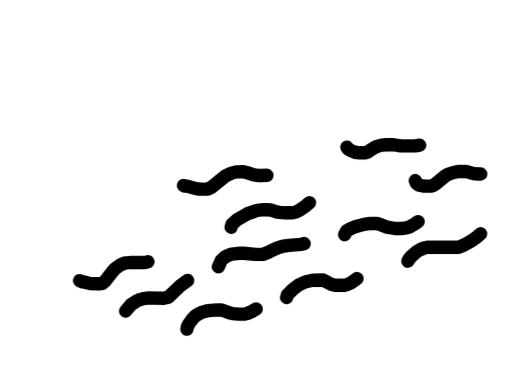
t = 0.00 s
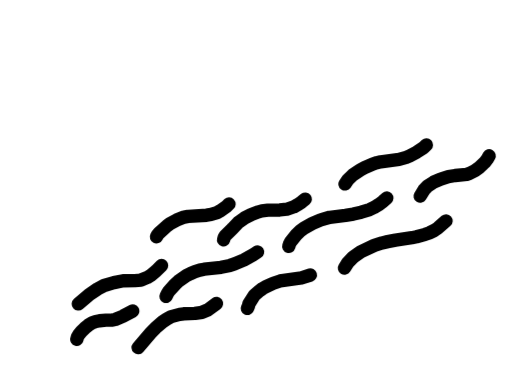
t = 0.18 s
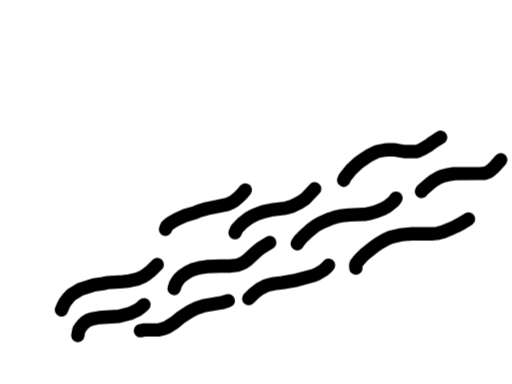
t = 0.36 s
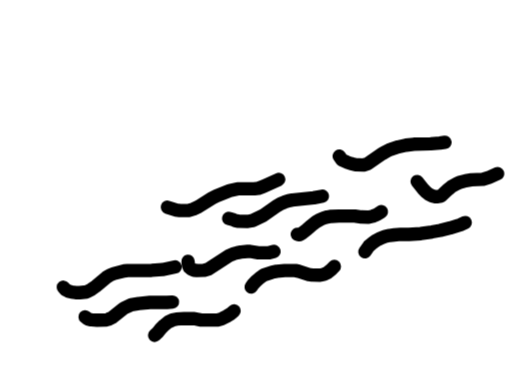
t = 0.54 s
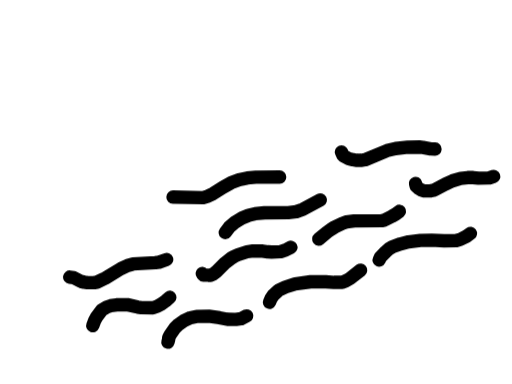
t = 0.72 s
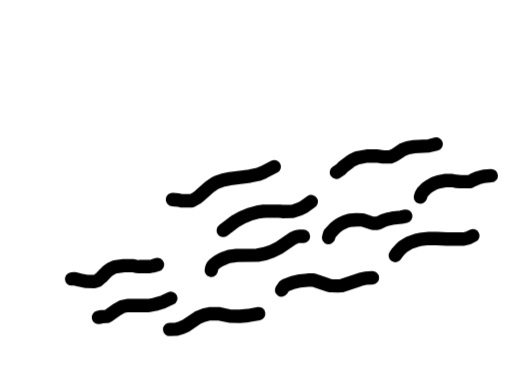
t = 0.90 s

The animated SVG that drew these frames (rendered in a browser with its animation timeline set to each time). Animation: 1 CSS @keyframes rule; one cycle of 1.08 s, repeats indefinitely.

<?xml version="1.0" encoding="utf-8"?>
<svg width="1366" height="1024" viewBox="-683 -512 1366 1024" xmlns="http://www.w3.org/2000/svg">
  <style>
svg { background:none; }

#looom {
--version:2; --tempo:120; --musicTime:0; 
}

#t0 {
--visible:1; --timeOffset:-1.192093E-07; --speed:12; --bookmarkIndex:-1; --latched:0; --playMode:0; --masked:0; --blendMode:0; --pressureEnabled:0; 
stroke:#000000; stroke-opacity:1; fill-opacity:0; stroke-width:35.70744; stroke-linecap:round; stroke-linejoin:round;
}
@keyframes t0 { 0% { opacity: 1; } 8.333333% { opacity: 0; } }
#t0 .frame { animation:t0 1s calc(var(--index) * 0.08333334s) steps(1) infinite; }

</style>
  <g id="w0" transform="translate(259.00 -350.75)" class="weave">
    <g id="t0" transform="translate(-259.00 350.75)" class="thread">
      <g id="f0" style="--index:0; opacity:1;" class="frame">
        <path d="M-193.50,-17.50L-188.50,-15.50L-183.50,-15.50L-162.50,-9.50L-154.00,-8.00L-146.00,-7.50L-129.00,-8.00L-120.50,-11.50L-82.00,-42.50L-68.00,-49.50L-53.50,-53.50L-36.00,-54.00L-26.00,-52.50L-5.00,-45.50L2.50,-44.50L10.50,-44.00L29.00,-44.50" />
        <path d="M242.50,-119.50L245.50,-115.00L252.50,-111.00L264.50,-106.00L277.50,-104.50L290.50,-104.50L297.00,-106.50L310.00,-115.00L322.00,-121.50L334.50,-125.00L348.00,-126.00L367.50,-126.00L386.50,-123.00L424.00,-123.00L436.50,-125.00" />
        <path d="M425.00,-30.50L428.00,-23.00L436.00,-18.00L449.50,-15.50L464.50,-15.50L472.00,-17.50L479.50,-22.00L504.51,-42.50L511.00,-46.50L524.01,-51.50L538.01,-54.50L560.51,-55.00L578.51,-49.50L584.51,-48.50L599.51,-48.00" />
        <path d="M-66.50,94.00L-64.00,86.00L-52.00,75.00L-24.00,58.50L-3.00,51.00L6.50,48.50L15.00,47.50L31.50,47.50L39.00,48.00L55.00,53.00L63.00,54.50L79.50,55.50L96.50,55.50L106.00,53.50L114.50,49.50L133.00,36.50L142.50,28.50" />
        <path d="M236.50,113.50L242.00,103.50L248.00,100.00L266.50,92.00L287.50,86.50L305.00,84.00L324.50,84.00L350.50,94.00L371.00,97.50L387.00,97.50L400.50,96.00L409.50,93.00L423.00,85.50L432.50,79.00" />
        <path d="M405.00,184.50L408.50,178.50L413.50,172.50L429.00,159.00L438.50,153.50L448.00,149.50L457.00,147.50L466.00,147.00L540.01,147.50L555.01,141.50L575.51,130.00L590.51,119.00L599.01,111.50" />
        <path d="M81.50,281.50L84.00,274.50L85.50,272.50L98.50,259.50L114.50,247.50L132.50,239.50L150.50,235.50L179.50,235.00L200.00,246.00L211.50,249.00L235.50,249.00L244.50,246.50L253.50,242.00L269.50,231.00" />
        <path d="M-100.50,199.50L-93.00,183.00L-86.50,176.50L-83.50,174.00L-74.50,169.00L-65.50,166.00L-48.00,163.50L-31.00,163.50L-2.00,166.50L19.50,166.00L35.50,159.50L43.50,155.00L56.50,149.50L69.50,145.00L86.00,142.50L120.00,140.00L128.50,137.50" />
        <path d="M-470.50,236.50L-464.00,239.50L-458.50,240.00L-441.50,244.50L-418.50,245.00L-410.50,244.00L-404.00,239.00L-381.50,210.50L-375.50,204.00L-362.00,194.50L-354.00,191.00L-346.50,189.00L-332.50,188.00L-297.50,188.00L-288.50,186.00" />
        <path d="M-348.00,317.50L-333.50,300.50L-318.00,290.50L-309.50,287.00L-301.00,284.50L-285.50,282.50L-247.00,283.50L-234.00,280.50L-203.50,251.50L-182.50,236.00" />
        <path d="M-184.50,366.00L-183.00,359.00L-179.00,351.50L-172.00,341.50L-163.50,332.00L-153.50,325.50L-143.50,320.50L-132.00,317.50L-121.50,316.00L-110.50,315.00L-91.50,315.00L-69.00,323.00L-62.50,324.50L-45.00,326.00L-31.00,326.00L-22.50,323.50L-12.00,319.00L0.50,312.00" />
      </g>
      <g id="f1" style="--index:1; opacity:0;" class="frame">
        <path d="M-439.50,278.50L-417.00,255.00L-406.50,245.50L-386.50,232.00L-377.50,227.50L-360.00,221.00L-336.50,216.00L-281.50,210.50L-265.00,206.50L-257.00,203.00L-248.50,198.00L-240.00,191.50L-225.00,177.00L-211.00,165.50" />
        <path d="M-253.50,291.00L-231.50,265.00L-205.00,237.50L-196.00,230.00L-176.00,215.50L-155.00,205.50L-144.00,202.50L-123.50,199.00L-84.00,195.50L-66.00,190.00L-46.50,181.50L-11.00,158.50" />
        <path d="M-55.00,102.00L-51.00,97.00L-38.00,84.50L-18.50,69.50L-8.50,63.00L12.00,53.50L31.50,47.50L53.50,43.50L83.00,40.50L91.50,38.50L99.50,35.50L108.00,31.50L125.50,19.50L142.50,3.00" />
        <path d="M102.50,139.50L108.50,133.00L148.50,98.00L157.50,91.50L166.50,86.50L176.50,81.50L198.50,74.00L259.50,58.50L279.00,52.50L300.00,44.50L320.00,34.00L337.50,21.50L345.00,15.00L357.50,-0.50" />
        <path d="M-44.00,308.50L-41.00,301.50L-21.00,275.00L-7.50,262.00L1.50,254.50L15.50,246.50L25.00,242.00L34.50,239.00L53.00,235.50L68.50,234.00L90.00,229.00L97.50,226.50L123.00,215.50" />
        <path d="M270.50,178.00L278.50,171.50L298.50,152.00L307.00,146.00L326.00,136.50L335.50,133.00L346.00,130.50L387.50,125.00L408.50,121.00L429.00,115.50L439.50,111.50L449.50,106.50L458.00,101.00L473.00,89.00L479.00,83.00" />
        <path d="M248.00,-32.00L251.50,-39.00L261.00,-52.00L267.50,-58.50L283.00,-70.00L298.50,-77.50L307.50,-80.50L324.00,-83.50L351.00,-86.00L369.00,-90.50L377.00,-93.50L384.50,-97.00L399.50,-106.00L428.00,-128.00" />
        <path d="M-324.00,429.00L-320.00,420.00L-319.50,416.50L-316.00,409.50L-309.50,401.50L-302.00,393.00L-292.50,385.50L-282.50,380.00L-261.50,374.00L-213.50,365.50L-191.00,360.50L-167.50,351.50L-151.00,342.50L-141.00,335.50" />
        <path d="M-485.00,386.50L-475.50,373.50L-470.00,367.50L-463.50,362.00L-456.50,358.00L-449.50,355.50L-435.50,352.50L-396.00,346.50L-385.50,343.00L-374.50,338.50L-351.50,326.50L-339.50,318.50" />
        <path d="M-230.00,97.50L-225.00,89.00L-220.00,84.00L-213.50,79.00L-197.50,70.50L-188.50,67.00L-168.50,62.00L-144.00,59.50L-121.00,55.50L-103.00,49.00L-93.50,44.50L-72.00,33.00L-50.00,18.50" />
        <path d="M448.50,-3.50L452.00,-11.00L462.00,-20.50L468.50,-25.00L476.00,-27.50L485.00,-29.00L519.01,-33.00L535.01,-41.00L542.01,-47.00L549.01,-56.00L568.51,-85.50" />
      </g>
      <g id="f2" style="--index:2; opacity:0;" class="frame">
        <path d="M-474.00,298.50L-446.50,275.00L-422.50,258.50L-405.50,249.50L-379.50,242.00L-354.50,237.00L-323.50,236.50L-307.00,235.00L-290.00,228.00L-281.50,223.00L-266.50,210.50L-252.00,196.00" />
        <path d="M-265.50,119.50L-263.00,114.50L-258.50,109.50L-237.50,90.50L-229.50,84.50L-212.00,75.00L-192.00,67.00L-181.50,65.00L-132.00,62.00L-120.00,60.00L-104.00,55.00L-96.00,50.50L-80.00,39.50L-72.00,32.00" />
        <path d="M-86.50,127.50L-84.50,120.50L-81.50,116.00L-62.50,97.50L-48.00,82.00L-31.00,69.50L-12.50,60.00L6.50,53.00L15.50,50.50L31.50,48.50L63.50,48.00L82.00,46.00L101.00,39.50L111.00,34.00L121.50,27.00L131.50,19.00" />
        <path d="M237.50,-21.50L245.00,-32.50L259.50,-46.50L278.50,-59.00L289.50,-65.00L311.00,-74.50L322.00,-78.00L332.50,-80.50L381.50,-87.00L400.50,-92.50L410.00,-96.50L429.00,-106.50L447.00,-118.50L454.50,-125.50" />
        <path d="M438.00,11.00L448.00,-5.50L457.50,-15.50L473.50,-26.00L492.50,-34.50L513.01,-41.00L531.01,-44.00L562.01,-47.00L569.51,-49.50L584.01,-57.00L597.01,-66.50L611.01,-80.00L617.51,-88.50L622.01,-96.50" />
        <path d="M87.50,145.00L89.50,138.50L93.00,132.00L108.50,113.00L118.00,104.00L128.00,96.50L150.50,84.00L172.50,74.50L196.50,67.50L238.50,62.50L259.50,59.00L280.50,54.00L303.00,47.00L315.50,41.00L327.50,33.50L339.00,25.00L349.00,16.00" />
        <path d="M-240.00,278.50L-236.50,271.00L-232.00,264.00L-216.00,246.50L-206.50,237.50L-185.50,223.00L-174.50,217.50L-163.00,212.50L-150.50,208.50L-138.50,206.00L-93.50,201.00L-69.50,196.00L-57.50,192.00L-32.00,181.00L-7.00,167.00L4.00,160.00" />
        <path d="M-478.00,393.00L-476.50,387.00L-472.50,380.50L-466.00,372.50L-457.00,363.50L-447.00,355.00L-437.00,349.00L-427.50,345.50L-417.50,343.50L-400.50,342.00L-383.00,341.50L-374.50,339.50L-354.50,331.00L-329.00,317.50" />
        <path d="M-314.50,415.00L-281.00,376.00L-268.50,363.00L-249.50,346.50L-237.50,338.50L-226.50,332.50L-204.00,326.50L-193.00,325.00L-163.00,324.00L-144.00,321.00L-129.50,315.00L-105.50,297.50" />
        <path d="M-23.00,310.50L-20.00,304.00L-19.00,298.50L-4.50,275.50L10.00,263.00L17.50,257.50L26.50,252.50L46.00,243.50L64.00,237.50L121.00,229.00L145.00,221.50" />
        <path d="M236.00,203.00L245.00,188.50L259.50,173.50L279.50,159.50L315.50,142.50L336.00,136.00L351.00,132.50L372.00,128.50L415.50,122.00L428.00,119.50L451.50,113.00L463.50,108.50L476.00,102.50L486.50,95.00L507.01,77.00" />
      </g>
      <g id="f3" style="--index:3; opacity:0;" class="frame">
        <path d="M-504.01,317.50L-484.50,291.50L-472.50,280.00L-465.50,274.50L-445.50,261.50L-415.00,247.50L-401.00,243.50L-369.00,240.50L-319.00,241.50L-300.00,227.50L-294.00,222.00L-270.50,204.00L-261.00,198.00" />
        <path d="M-275.00,119.50L-264.00,110.50L-252.00,98.00L-237.00,85.00L-228.50,79.00L-220.00,74.50L-211.00,70.50L-193.00,66.00L-175.00,64.50L-159.00,62.00L-137.00,57.50L-120.00,52.50L-111.00,49.00L-102.50,44.50L-93.50,39.00L-78.50,27.50L-70.50,22.50L-53.50,14.00" />
        <path d="M-67.00,116.50L-62.50,108.50L-62.50,106.50L-59.00,101.50L-47.50,89.00L-24.00,73.00L1.50,62.00L34.00,52.50L50.50,48.50L102.50,43.00L110.50,40.50L118.00,37.50L129.50,29.00L139.50,18.50L154.00,6.50" />
        <path d="M234.50,-33.50L238.00,-44.00L248.50,-59.50L256.50,-69.00L264.50,-77.50L274.00,-85.50L295.50,-98.50L317.00,-107.00L338.00,-111.00L358.00,-113.00L385.50,-113.00L403.50,-114.00L423.00,-116.50L433.50,-119.50L444.50,-124.00L455.50,-129.50L480.00,-145.00" />
        <path d="M451.50,-4.50L451.50,-9.50L454.00,-15.00L459.50,-21.50L467.50,-29.00L476.50,-35.50L486.00,-41.00L507.01,-48.50L527.51,-54.00L537.51,-56.00L582.01,-60.50L591.01,-62.00L601.01,-65.00L619.51,-73.00L627.51,-78.50L637.51,-87.50" />
        <path d="M93.50,148.50L94.00,145.00L99.00,138.00L112.50,123.50L123.00,114.00L140.00,103.00L168.50,89.50L193.00,82.50L279.00,70.50L290.50,68.50L315.50,61.50L328.50,55.00L341.00,46.50L352.00,36.00" />
        <path d="M-233.00,273.00L-227.50,264.00L-201.00,235.00L-191.00,225.50L-180.50,218.00L-169.50,211.50L-147.00,201.50L-129.50,196.50L-45.00,178.50L1.00,165.50L11.50,160.00" />
        <path d="M-461.00,391.00L-458.50,383.00L-451.00,369.50L-445.50,362.00L-439.00,354.50L-423.00,342.00L-407.00,335.00L-392.50,333.00L-374.50,333.00L-360.50,332.00L-344.00,328.50L-324.50,321.50L-314.50,316.50L-293.50,303.50" />
        <path d="M-296.50,390.50L-288.00,378.50L-271.00,359.50L-260.50,350.50L-249.50,344.00L-237.50,338.50L-213.50,329.50L-200.50,325.50L-188.00,323.00L-166.00,320.00L-146.50,320.00L-126.00,318.50L-115.00,315.50L-103.00,310.00L-79.50,293.00" />
        <path d="M15.00,298.00L15.50,288.00L18.00,282.50L26.50,271.00L34.00,264.50L55.50,250.00L82.00,237.50L99.00,233.00L108.00,232.50L134.50,228.00L155.00,222.00L166.00,218.00L186.50,206.00" />
        <path d="M280.50,213.50L283.50,204.00L287.00,197.50L298.50,183.00L316.50,167.50L338.50,152.50L365.00,139.50L376.00,135.50L392.50,131.50L461.50,119.50L487.00,112.00L499.50,107.00L511.00,101.00L522.51,93.50L545.51,74.50" />
      </g>
      <g id="f4" style="--index:4; opacity:0;" class="frame">
        <path d="M-241.50,99.50L-238.50,91.50L-231.50,85.00L-222.50,79.00L-210.50,72.50L-187.00,62.00L-163.00,55.00L-152.50,50.50L-130.50,44.00L-76.50,33.00L-66.50,28.50L-56.50,22.50L-46.00,13.50L-36.50,4.00L-28.50,-5.50" />
        <path d="M-56.00,108.50L-51.50,98.50L-35.50,82.00L-20.50,70.50L-10.00,64.50L0.50,59.50L20.00,52.50L40.00,48.00L78.50,43.00L96.00,38.00L113.50,29.50L132.00,17.50L156.50,-8.50" />
        <path d="M234.00,-31.50L236.50,-37.50L241.00,-44.00L255.00,-61.00L272.00,-77.00L282.00,-84.50L302.50,-98.00L323.00,-108.00L343.50,-112.00L353.00,-112.50L371.00,-112.50L395.50,-108.00L427.50,-108.00L435.50,-110.50L444.00,-114.50L462.00,-125.50L472.00,-133.00L492.50,-146.00" />
        <path d="M441.50,-1.50L443.50,-5.00L465.00,-23.50L475.50,-31.50L486.50,-38.00L497.50,-42.50L509.01,-45.50L528.51,-49.00L600.51,-49.50L610.01,-50.00L619.51,-53.50L628.01,-59.50L637.51,-68.50L653.01,-86.00" />
        <path d="M110.00,138.00L115.50,129.50L119.00,125.50L126.00,118.00L136.50,108.50L148.00,98.50L160.00,89.50L172.50,82.50L198.00,71.50L211.50,67.00L224.50,64.00L249.00,61.00L289.50,59.50L299.50,58.00L320.00,52.50L340.50,44.00L350.50,38.50L367.00,25.00L373.50,16.50" />
        <path d="M266.50,203.00L266.00,195.00L267.00,191.50L273.00,183.50L282.00,173.50L292.00,164.00L315.50,145.50L328.00,137.00L346.00,126.50L358.00,121.00L384.00,114.50L396.00,113.00L417.00,111.50L469.50,111.50L481.50,110.50L499.50,106.00L517.01,99.00L533.51,91.50L548.51,83.50L567.01,72.00" />
        <path d="M-218.50,257.50L-215.00,246.50L-210.50,238.50L-204.00,230.00L-196.50,223.00L-179.50,212.00L-170.00,207.50L-160.00,204.50L-150.50,202.00L-131.00,199.00L-94.00,197.50L-68.00,197.50L-50.00,195.00L-40.50,192.00L-32.00,187.50L-23.50,181.50L2.50,157.50L12.50,149.50L36.50,135.00" />
        <path d="M-19.50,284.50L-4.50,269.50L8.50,259.50L24.00,251.00L32.00,248.00L48.00,244.50L70.00,242.00L108.50,235.00L154.00,222.50L163.50,218.50L180.00,208.50L187.00,202.50L193.50,195.50" />
        <path d="M-308.50,370.00L-300.50,368.00L-260.00,368.00L-244.00,363.50L-237.50,361.00L-218.50,349.00L-201.00,334.50L-182.50,322.50L-174.50,317.50L-157.00,309.00L-139.00,303.00L-92.00,295.50L-74.00,290.00" />
        <path d="M-475.50,383.00L-472.50,367.50L-468.50,361.50L-463.00,354.50L-456.00,347.50L-447.50,342.00L-437.50,338.50L-418.00,335.00L-366.00,331.50L-337.50,324.50L-317.50,315.50L-307.00,308.00L-299.00,300.50" />
        <path d="M-519.01,314.50L-514.01,302.00L-509.01,293.00L-501.50,283.50L-492.00,273.50L-470.00,260.00L-432.50,248.00L-409.00,244.50L-398.00,242.00L-355.50,239.00L-337.50,237.00L-319.00,233.00L-300.00,225.00L-290.50,218.50L-281.00,211.00L-263.50,193.50" />
      </g>
      <g id="f5" style="--index:5; opacity:0;" class="frame">
        <path d="M-258.50,69.50L-251.50,68.00L-211.00,68.00L-193.00,65.50L-175.50,57.50L-166.50,52.00L-115.00,14.50L-103.00,8.00L-91.00,3.50L-82.00,2.00L-64.50,0.50L-46.00,0.50L-27.50,-1.00L-16.50,-4.00L8.50,-15.00" />
        <path d="M-67.50,79.00L-60.00,76.50L-23.50,76.50L-2.50,73.50L7.00,70.00L15.50,65.00L24.00,59.00L48.00,38.50L63.00,28.00L70.00,25.00L80.50,22.50L109.50,22.50L124.50,18.50L143.00,11.50" />
        <path d="M221.50,-59.00L226.50,-57.00L240.50,-57.00L260.50,-62.50L271.50,-66.50L283.50,-71.50L296.00,-78.00L337.00,-102.50L350.50,-108.00L375.00,-115.00L387.00,-117.50L410.50,-119.50L454.50,-119.50L476.00,-121.50L498.50,-129.00L523.01,-139.50" />
        <path d="M419.50,-9.50L443.00,-25.00L467.50,-36.50L484.50,-39.50L496.50,-40.00L534.51,-40.00L553.01,-38.50L579.01,-39.00L607.01,-46.50L629.51,-55.50L650.51,-69.50" />
        <path d="M100.00,130.00L127.50,102.00L136.50,94.50L154.50,83.00L164.00,79.00L174.00,75.50L194.50,72.00L251.50,70.50L269.00,69.00L307.50,63.00L328.50,57.50L339.00,53.00L349.00,47.00L370.00,30.50" />
        <path d="M260.00,157.00L264.00,161.00L277.00,161.00L286.50,160.00L310.00,155.00L323.00,151.50L347.50,142.50L384.50,127.00L408.50,120.00L420.00,118.00L444.00,115.50L478.50,115.00L499.50,113.00L521.51,108.50L533.51,105.50L558.51,96.00L571.01,90.00L593.51,77.00" />
        <path d="M-0.50,251.00L9.50,242.00L17.00,237.00L26.50,232.50L37.50,228.50L48.50,226.00L58.50,225.00L68.50,224.50L86.00,225.00L94.00,226.50L126.00,235.50L135.50,237.00L155.00,237.00L164.50,235.50L175.00,230.50L184.50,224.50L204.00,209.50L214.00,200.50" />
        <path d="M-192.00,243.00L-186.00,228.50L-177.50,214.50L-170.50,206.00L-163.00,199.00L-145.00,188.50L-134.50,184.50L-124.50,182.50L-49.00,176.00L-37.00,174.00L-9.50,167.00L15.00,157.50L26.50,151.50L46.50,136.50" />
        <path d="M-509.51,264.00L-501.50,270.50L-488.50,275.00L-446.50,275.50L-433.00,271.50L-420.00,265.00L-400.00,249.00L-379.50,227.50L-370.50,219.50L-362.00,213.50L-353.00,209.50L-344.50,206.50L-327.00,204.00L-283.00,203.50L-273.00,202.00L-250.50,195.00L-228.00,185.50" />
        <path d="M-475.50,368.50L-463.50,366.50L-424.00,366.00L-414.50,361.00L-405.50,354.00L-379.50,326.00L-371.00,319.50L-358.00,311.50L-349.50,308.50L-341.00,306.50L-297.00,303.00L-277.50,300.50L-256.00,295.00" />
        <path d="M-278.00,378.50L-273.50,381.00L-267.50,380.50L-242.00,369.50L-230.50,363.50L-220.00,355.50L-198.00,336.00L-187.00,328.00L-165.50,317.50L-144.00,312.00L-124.50,308.50L-115.50,307.50L-74.00,307.50L-65.00,305.50L-55.50,302.00" />
      </g>
      <g id="f6" style="--index:6; opacity:0;" class="frame">
        <path d="M-236.50,40.50L-213.00,48.00L-203.50,49.50L-180.00,49.50L-167.00,45.50L-154.00,39.50L-117.50,16.50L-105.50,10.50L-70.50,-3.50L-49.50,-8.50L-4.50,-8.50L6.50,-10.00L19.00,-14.50L60.50,-33.50" />
        <path d="M222.00,-96.00L229.00,-86.00L244.00,-79.00L254.00,-75.50L265.00,-73.00L287.00,-72.00L299.00,-76.00L336.50,-102.00L347.50,-108.50L358.00,-113.50L379.50,-120.50L400.00,-125.00L421.00,-127.50L466.00,-128.50L490.50,-130.50L504.00,-132.50" />
        <path d="M430.00,-28.00L447.50,-6.00L454.50,1.00L462.00,6.50L470.00,10.50L478.00,12.50L485.50,12.50L493.50,11.00L512.50,-7.00L521.01,-14.00L535.51,-22.50L543.01,-25.50L559.01,-30.00L574.51,-32.50L605.51,-34.00L622.51,-39.50L644.51,-49.00" />
        <path d="M290.50,159.50L301.00,144.50L310.00,137.00L320.00,129.50L332.50,123.00L344.50,118.50L356.00,116.00L368.50,114.50L386.00,113.00L408.00,113.00L439.50,111.00L469.00,106.50L491.50,102.50L517.51,96.00L545.01,87.50L558.01,81.50" />
        <path d="M110.00,113.00L116.00,114.00L124.00,109.00L135.00,100.50L148.00,89.00L160.50,79.50L171.00,73.50L180.50,69.50L190.50,66.50L200.50,65.00L221.00,64.00L263.50,64.00L281.00,66.50L300.50,67.00L311.50,64.50L322.50,60.00L334.50,52.50" />
        <path d="M-73.00,70.50L-63.00,73.00L-56.00,76.00L-46.50,78.00L-22.00,78.50L-9.00,76.00L17.50,63.50L54.50,38.00L66.00,31.00L76.00,27.00L86.50,23.50L96.50,21.50L154.00,15.50L177.00,11.00" />
        <path d="M-181.50,185.00L-180.00,196.00L-177.50,201.50L-173.00,205.50L-165.50,208.50L-157.50,209.50L-138.00,209.00L-127.00,205.50L-71.50,169.50L-60.50,165.00L-50.50,162.00L-40.50,160.00L-23.00,158.50L-15.50,158.50L6.00,162.00L35.50,162.00L48.00,158.50" />
        <path d="M-514.01,254.00L-509.51,259.50L-506.51,261.50L-500.50,264.50L-492.00,267.00L-481.50,268.50L-470.50,268.50L-451.50,266.50L-439.50,260.00L-427.50,251.50L-399.50,228.00L-389.00,221.50L-379.00,217.50L-351.50,210.50L-342.50,209.50L-278.50,209.00L-250.00,207.00L-216.00,200.00" />
        <path d="M-13.00,253.50L-7.00,245.00L0.00,238.00L9.50,229.50L20.50,221.50L43.00,214.00L55.00,211.50L76.50,209.50L105.00,209.50L114.00,211.50L140.50,220.00L150.00,221.50L171.00,222.00L180.50,220.00L190.50,215.00L200.50,207.00L209.00,198.50" />
        <path d="M-270.50,382.50L-262.50,375.00L-255.50,366.00L-245.00,355.50L-234.50,347.00L-223.00,341.50L-212.50,339.00L-191.50,337.50L-164.50,338.00L-146.50,341.50L-102.50,341.50L-91.00,338.00L-79.00,332.00L-67.00,324.50L-58.50,317.00" />
        <path d="M-456.00,333.00L-449.50,338.50L-439.50,341.00L-424.00,342.00L-401.00,341.50L-394.00,339.50L-383.50,334.50L-352.50,310.00L-333.00,301.00L-313.00,297.50L-283.00,294.50L-237.50,294.50L-223.00,293.50" />
      </g>
      <g id="f7" style="--index:7; opacity:0;" class="frame">
        <path d="M-219.50,16.00L-213.50,20.00L-187.00,24.00L-158.50,24.00L-147.50,22.50L-136.50,18.00L-119.50,7.50L-96.00,-8.50L-84.00,-15.50L-72.00,-21.00L-50.50,-26.00L-34.00,-27.00L-19.00,-27.00L9.00,-25.00L29.00,-25.00L39.50,-26.00L65.50,-33.50L96.50,-44.50" />
        <path d="M224.50,-93.50L227.00,-81.00L231.00,-75.00L235.50,-71.50L243.50,-67.00L253.50,-64.00L264.50,-62.00L288.50,-62.00L302.00,-68.00L330.00,-83.50L358.00,-97.50L370.00,-102.00L394.50,-108.00L431.50,-113.00L454.00,-113.50L487.50,-113.00L499.00,-111.00L524.01,-109.00" />
        <path d="M445.50,-15.50L449.00,-6.00L452.00,-2.00L458.00,1.50L466.00,4.00L481.00,5.50L492.00,5.50L503.00,3.50L508.00,1.00L541.01,-20.50L551.51,-26.00L561.51,-30.00L581.01,-35.00L600.01,-37.00L645.01,-38.00" />
        <path d="M-94.00,81.50L-88.50,84.00L-76.50,84.50L-71.50,85.50L-46.00,85.50L-32.50,84.50L-19.00,80.50L-7.00,74.50L44.00,43.00L56.50,37.00L67.00,34.00L77.00,32.50L106.00,32.00L134.50,34.50L157.00,34.00L196.00,21.00" />
        <path d="M108.50,128.00L125.50,128.00L137.50,126.50L151.50,123.00L166.00,118.00L181.00,111.00L225.00,84.00L238.00,77.50L250.00,73.00L262.00,70.50L273.00,69.50L343.50,68.50L365.00,64.50L377.00,60.00" />
        <path d="M339.50,158.00L355.50,142.00L367.50,132.50L381.50,124.00L395.00,117.50L409.00,113.00L423.00,111.00L470.00,111.00L489.50,115.00L499.50,116.00L535.01,116.00L547.01,113.00L559.51,107.00L572.01,98.50" />
        <path d="M2.50,283.00L5.00,276.00L5.00,273.50L16.50,259.00L25.00,252.00L35.00,245.50L45.50,240.50L56.50,237.00L67.50,234.00L78.00,232.50L103.50,232.50L118.00,236.00L141.50,240.00L170.00,240.50L181.00,239.00L209.00,230.00L239.00,215.50" />
        <path d="M-153.00,185.50L-146.50,195.50L-140.00,200.00L-132.00,204.00L-121.50,207.00L-110.50,208.50L-87.00,208.00L-76.00,202.00L-65.00,193.50L-42.50,174.00L-31.50,167.00L-21.50,162.00L-2.50,157.00L17.00,154.00L66.50,148.50" />
        <path d="M-495.50,244.50L-487.00,251.00L-480.00,253.00L-461.00,253.50L-442.50,248.00L-411.00,228.00L-393.50,218.00L-376.50,211.50L-355.00,205.50L-343.50,203.00L-321.50,200.50L-274.50,200.50L-258.00,199.50" />
        <path d="M-426.50,362.50L-401.50,328.00L-390.00,317.50L-378.50,310.00L-367.00,305.50L-354.00,303.00L-332.50,302.00L-313.50,302.00L-286.50,305.50L-254.00,305.00L-240.50,299.00" />
        <path d="M-242.50,385.00L-227.50,365.00L-212.00,349.00L-206.50,344.50L-194.50,339.50L-176.00,337.50L-154.00,337.50L-144.00,338.50L-120.00,344.00L-100.50,345.50L-88.50,345.50L-69.50,344.00L-61.00,341.50L-44.00,333.50" />
      </g>
      <g id="f8" style="--index:8; opacity:0;" class="frame">
        <path d="M-497.00,227.00L-486.50,228.50L-467.00,238.50L-458.50,240.50L-449.50,242.00L-432.00,242.00L-424.50,240.50L-401.50,229.50L-360.50,204.50L-342.50,196.00L-328.00,192.00L-268.50,188.50L-258.50,187.00L-238.50,180.00" />
        <path d="M-221.50,13.50L-141.00,15.00L-128.00,11.00L-115.00,4.50L-88.50,-12.50L-67.00,-24.50L-45.50,-32.50L-23.00,-37.50L-0.50,-39.50L63.00,-40.00" />
        <path d="M228.00,-107.00L231.50,-98.50L233.50,-96.50L248.50,-88.50L258.50,-86.00L269.00,-84.50L280.00,-84.50L291.00,-86.00L349.50,-110.50L372.50,-116.00L405.00,-119.50L435.50,-120.00L445.00,-119.00L466.00,-115.00L477.50,-114.50" />
        <path d="M425.50,-23.00L427.50,-15.50L434.00,-9.50L440.50,-5.50L448.50,-3.00L466.00,-3.00L476.00,-5.50L505.00,-21.00L524.51,-30.00L546.01,-36.50L564.51,-38.50L579.51,-38.50L593.51,-37.00L622.51,-37.50L634.01,-41.50" />
        <path d="M-82.00,108.00L-71.50,94.00L-55.00,80.00L-37.50,69.50L-19.50,62.00L-2.50,58.00L22.50,55.50L86.00,55.00L107.50,52.50L125.50,46.00L171.50,21.00" />
        <path d="M167.50,125.50L190.50,106.50L200.50,99.50L210.00,93.50L231.00,83.50L241.50,80.00L262.00,77.00L335.00,76.50L343.50,74.50L362.00,65.00L372.50,59.00L382.50,51.50" />
        <path d="M328.50,181.50L332.00,174.00L346.00,159.50L355.00,151.50L364.00,146.00L385.00,138.50L407.00,133.00L438.50,129.00L468.50,128.50L502.00,130.00L534.51,129.50L545.01,126.50L561.51,118.00L572.01,110.50" />
        <path d="M-143.50,217.50L-140.00,221.50L-128.00,222.00L-121.00,222.00L-113.50,218.50L-105.50,212.00L-83.50,190.00L-66.00,176.50L-57.50,171.50L-48.50,167.50L-24.00,159.50L-8.00,157.00L18.00,157.50L31.50,159.50L41.50,160.00L66.00,159.00L79.50,154.50L93.00,147.50" />
        <path d="M36.00,294.00L40.50,283.50L45.50,276.00L57.00,265.00L61.50,261.50L78.50,253.50L104.50,245.00L145.50,239.50L186.00,239.50L208.00,241.00L230.00,241.00L240.00,237.00L250.50,231.00L279.00,208.50" />
        <path d="M-235.00,400.50L-233.00,393.00L-233.00,389.00L-229.00,381.00L-216.50,363.00L-209.00,355.50L-192.00,343.00L-175.00,335.50L-159.00,332.00L-126.00,331.50L-97.50,335.50L-76.50,339.50L-53.50,340.00L-40.00,338.00L-25.00,330.50" />
        <path d="M-435.50,356.50L-431.00,344.00L-426.00,334.50L-411.50,315.00L-398.00,307.00L-388.00,303.50L-372.00,301.00L-343.50,300.50L-315.50,307.00L-306.00,308.50L-275.00,309.00L-263.50,305.00L-252.00,298.50L-241.00,290.50L-230.00,281.00" />
      </g>
      <g id="f9" style="--index:9; opacity:0;" class="frame">
        <path d="M-188.50,47.00L-183.50,40.00L-163.00,19.00L-154.00,11.50L-136.50,-0.50L-127.00,-5.00L-116.50,-8.50L-96.00,-13.00L-45.00,-16.00L-13.00,-19.00L8.00,-23.00L17.50,-26.50L26.50,-31.00L39.00,-42.50L51.00,-56.00" />
        <path d="M232.50,-64.00L235.50,-71.50L238.00,-75.50L242.50,-79.50L249.00,-83.50L264.50,-89.00L288.50,-93.50L321.00,-93.50L367.00,-86.50L418.00,-86.00L429.00,-90.00L439.50,-95.50L449.50,-102.50L478.00,-131.00" />
        <path d="M441.50,14.00L449.50,2.50L456.00,-2.50L465.00,-8.00L475.00,-12.50L485.50,-15.00L522.01,-16.00L558.01,-12.50L578.51,-12.50L588.51,-13.50L608.51,-23.00L618.51,-29.50L644.01,-49.50" />
        <path d="M-45.00,81.00L-39.00,71.50L-31.00,63.00L-18.00,55.00L5.00,44.50L17.00,41.00L41.00,38.00L63.50,38.00L104.50,42.00L137.00,42.00L160.50,33.50L172.00,26.50L194.00,9.00" />
        <path d="M184.50,131.00L190.00,119.00L195.50,111.50L203.50,103.50L212.50,96.00L224.00,89.50L235.00,85.50L246.50,82.50L257.50,81.00L279.50,79.50L300.50,79.50L331.50,82.00L354.50,82.00L366.00,80.00L377.00,74.50L389.00,66.50" />
        <path d="M374.50,173.50L385.00,157.00L402.00,140.00L411.50,132.50L421.50,126.50L441.50,118.00L459.50,115.50L485.50,115.00L494.00,115.50L503.50,118.00L522.51,120.50L541.51,121.50L562.51,121.00L574.01,118.50L598.01,108.50" />
        <path d="M-107.50,220.50L-104.50,202.50L-98.50,193.50L-91.00,184.50L-74.00,171.50L-62.50,166.00L-43.00,161.00L-31.00,160.00L2.50,159.50L24.00,160.50L57.00,160.50L79.50,154.00L91.50,149.00L113.00,137.50" />
        <path d="M70.00,281.00L73.00,272.50L89.50,255.50L108.50,244.50L129.00,237.50L154.00,235.00L165.50,235.00L176.00,236.50L218.00,247.00L229.00,248.00L254.50,248.00L266.50,246.50L277.50,241.50L288.50,234.50L298.00,226.00L306.50,216.00" />
        <path d="M-211.00,385.50L-208.00,376.00L-203.00,366.00L-194.00,356.00L-183.00,346.50L-172.00,340.50L-159.00,336.50L-146.50,334.00L-111.50,332.50L-101.00,334.50L-74.00,343.00L-55.00,345.50L-34.00,345.50L-21.50,343.00L2.50,330.50L14.50,322.50" />
        <path d="M-420.00,359.00L-419.50,347.50L-414.50,336.00L-406.50,325.50L-395.00,315.50L-381.50,307.50L-368.00,302.00L-340.50,298.00L-328.00,298.00L-314.50,299.00L-278.00,305.50L-264.50,306.50L-238.00,306.50L-224.00,303.50L-210.00,297.00" />
        <path d="M-484.50,275.50L-485.00,268.50L-484.00,259.00L-478.50,248.50L-470.50,236.50L-459.50,226.00L-447.50,218.00L-435.50,214.00L-408.50,211.00L-373.50,211.00L-363.50,212.50L-353.00,213.00L-307.50,213.00L-296.50,212.00L-271.00,207.00L-258.50,203.00L-244.50,198.00L-229.00,189.00" />
      </g>
      <g id="f10" style="--index:10; opacity:0;" class="frame">
        <path d="M-223.00,20.00L-207.00,21.50L-199.00,23.50L-171.50,23.50L-158.50,16.00L-151.50,11.00L-124.50,-13.00L-110.00,-23.00L-102.00,-27.00L-86.00,-32.50L-69.50,-35.50L-16.50,-42.50L6.50,-47.50L21.50,-53.50L48.50,-67.50" />
        <path d="M214.50,-52.50L225.50,-60.00L234.00,-68.50L250.00,-80.50L256.00,-84.50L269.50,-91.00L296.00,-96.00L321.00,-96.00L339.00,-93.50L357.50,-93.50L370.00,-98.50L391.50,-113.00L406.50,-118.50L422.00,-121.00L460.50,-123.00L480.50,-128.00" />
        <path d="M438.50,13.50L441.50,5.00L444.50,0.00L455.50,-11.00L463.00,-16.50L470.50,-20.50L478.50,-24.50L486.50,-27.00L507.01,-31.00L523.01,-30.50L533.51,-28.50L545.51,-27.50L571.51,-28.00L578.51,-32.00L592.51,-38.00L608.01,-42.00L627.51,-43.50" />
        <path d="M-87.50,102.50L-56.00,78.50L-37.00,68.00L-16.00,59.00L6.00,53.00L17.00,51.50L26.50,51.00L62.00,51.00L70.00,52.00L98.50,51.50L118.50,44.50L128.00,39.50L147.50,25.50" />
        <path d="M193.50,121.50L196.50,111.00L209.50,97.00L219.50,89.00L229.50,83.00L239.50,78.50L250.00,75.50L268.50,74.00L284.00,74.50L311.00,83.50L322.00,83.50L327.50,82.00L338.50,76.50L353.50,72.00L363.00,70.00L387.50,67.00L399.50,64.50" />
        <path d="M371.50,169.50L376.50,162.00L385.00,152.50L392.50,145.50L409.00,135.50L427.50,129.00L437.50,126.50L461.50,124.00L482.00,124.00L509.01,125.50L554.01,125.50L565.51,123.00L578.51,116.50" />
        <path d="M-119.50,209.00L-117.50,200.50L-116.00,197.50L-110.50,191.50L-102.50,185.50L-93.00,180.00L-82.00,175.50L-71.50,172.00L-51.50,169.00L4.00,168.50L24.00,164.50L42.50,158.00L61.50,149.00L99.50,123.00L108.50,119.00L117.00,118.00L126.50,118.00" />
        <path d="M68.00,261.50L74.50,252.00L80.50,248.00L98.00,241.50L118.00,237.00L138.00,235.00L154.00,235.00L191.50,248.00L200.00,250.00L218.50,250.50L228.50,250.00L278.50,233.00L291.50,230.00L310.50,229.00" />
        <path d="M-230.50,366.50L-212.00,366.00L-199.00,362.00L-187.00,356.50L-155.00,335.00L-139.50,328.50L-124.00,325.00L-100.50,324.50L-70.50,331.00L-43.50,331.50L-21.00,329.50L7.00,324.50" />
        <path d="M-420.50,334.50L-411.00,332.50L-398.50,332.00L-393.50,329.50L-369.00,312.50L-356.00,305.50L-343.00,303.00L-286.00,303.00L-269.00,299.50L-247.50,293.00L-227.50,283.50" />
        <path d="M-492.00,232.00L-483.50,231.50L-470.50,235.00L-452.50,238.50L-431.00,239.00L-423.00,236.00L-419.50,233.50L-412.50,227.50L-398.50,213.00L-391.50,207.50L-384.00,203.00L-377.00,200.00L-352.50,196.50L-327.50,196.50L-319.50,198.50L-312.00,199.00L-286.00,199.00L-276.00,197.50L-263.00,193.50" />
      </g>
      <g id="f11" style="--index:11; opacity:0;" class="frame">
        <path d="M-214.50,1.00L-211.00,3.50L-204.00,4.00L-191.00,6.50L-168.00,6.50L-160.00,3.00L-144.00,-7.00L-115.00,-27.00L-92.50,-36.50L-85.00,-37.50L-60.00,-38.00L-53.00,-36.00L-33.00,-33.00L-12.50,-33.00L-4.50,-35.00L24.00,-48.00" />
        <path d="M225.50,-96.00L238.00,-98.00L252.00,-102.50L267.50,-103.50L283.00,-103.50L297.00,-99.50L303.50,-98.50L317.00,-98.50L323.50,-99.50L353.00,-115.00L374.50,-122.50L390.50,-124.00L406.00,-124.00L435.50,-122.00L465.00,-122.00" />
        <path d="M431.00,-28.50L436.50,-24.50L447.00,-19.00L457.50,-15.00L469.00,-13.50L477.00,-13.50L485.00,-15.50L514.01,-34.50L521.51,-38.00L535.51,-43.50L549.01,-47.00L562.01,-48.00L582.51,-48.00L603.51,-44.50L620.01,-44.50" />
        <path d="M-90.50,95.00L-84.50,87.00L-69.50,75.00L-62.00,70.00L-46.00,65.00L-34.50,63.50L-23.50,63.50L7.00,67.50L37.50,67.50L44.50,66.00L79.00,50.50L89.00,47.50L112.00,43.50L144.00,41.50L162.00,39.00L184.00,30.50L197.00,24.00" />
        <path d="M199.00,111.00L202.00,103.50L215.00,92.00L237.00,79.50L248.00,76.00L269.00,72.50L291.00,72.50L319.50,81.50L332.50,83.00L340.50,83.00L349.00,81.50L359.00,77.00L371.00,69.50" />
        <path d="M377.50,158.50L383.50,149.50L389.50,142.50L398.00,133.50L407.00,125.50L416.50,119.00L426.00,114.50L445.50,109.50L454.00,108.50L470.00,108.50L484.00,113.00L511.51,123.50L519.01,125.00L527.01,125.50L544.01,125.50L552.51,124.00L577.51,110.00" />
        <path d="M74.50,274.00L79.00,261.50L84.50,254.00L91.50,247.50L110.50,237.00L120.00,233.50L130.00,231.00L147.00,228.00L161.00,228.00L167.00,229.00L172.50,232.00L192.50,246.00L204.00,248.50L238.00,248.50L259.50,244.00L295.50,231.50" />
        <path d="M-117.00,206.00L-116.00,193.50L-112.50,187.00L-107.50,181.50L-100.50,176.00L-93.50,172.00L-77.50,169.50L-62.50,169.50L-37.00,178.00L-22.50,179.50L3.50,179.00L13.00,175.00L62.50,147.50L73.50,143.50L84.50,141.00L97.00,139.50L120.00,138.00L132.00,138.00" />
        <path d="M-479.50,267.50L-464.50,244.00L-459.00,237.00L-448.00,226.50L-436.00,220.50L-423.00,217.50L-408.00,215.50L-344.50,215.50L-336.50,212.50L-321.50,204.00L-314.00,199.50L-297.00,187.00" />
        <path d="M-391.00,335.00L-386.50,326.50L-385.50,322.50L-379.50,315.00L-365.50,304.50L-357.50,301.00L-350.00,299.00L-335.00,297.00L-316.50,297.00L-298.00,300.50L-264.00,300.50L-257.00,298.00L-249.50,293.50L-242.50,288.00L-222.50,265.00L-206.50,252.00L-197.00,247.50L-177.00,240.50" />
        <path d="M-203.00,385.00L-203.50,381.50L-196.50,369.00L-193.00,363.50L-180.50,349.00L-167.00,339.50L-148.00,331.00L-135.00,329.00L-117.50,328.00L-111.00,329.50L-100.00,336.00L-88.50,341.00L-81.50,342.50L-60.00,342.00L-24.00,332.00L1.00,323.00L15.50,315.50" />
      </g>
    </g>
  </g>
</svg>
